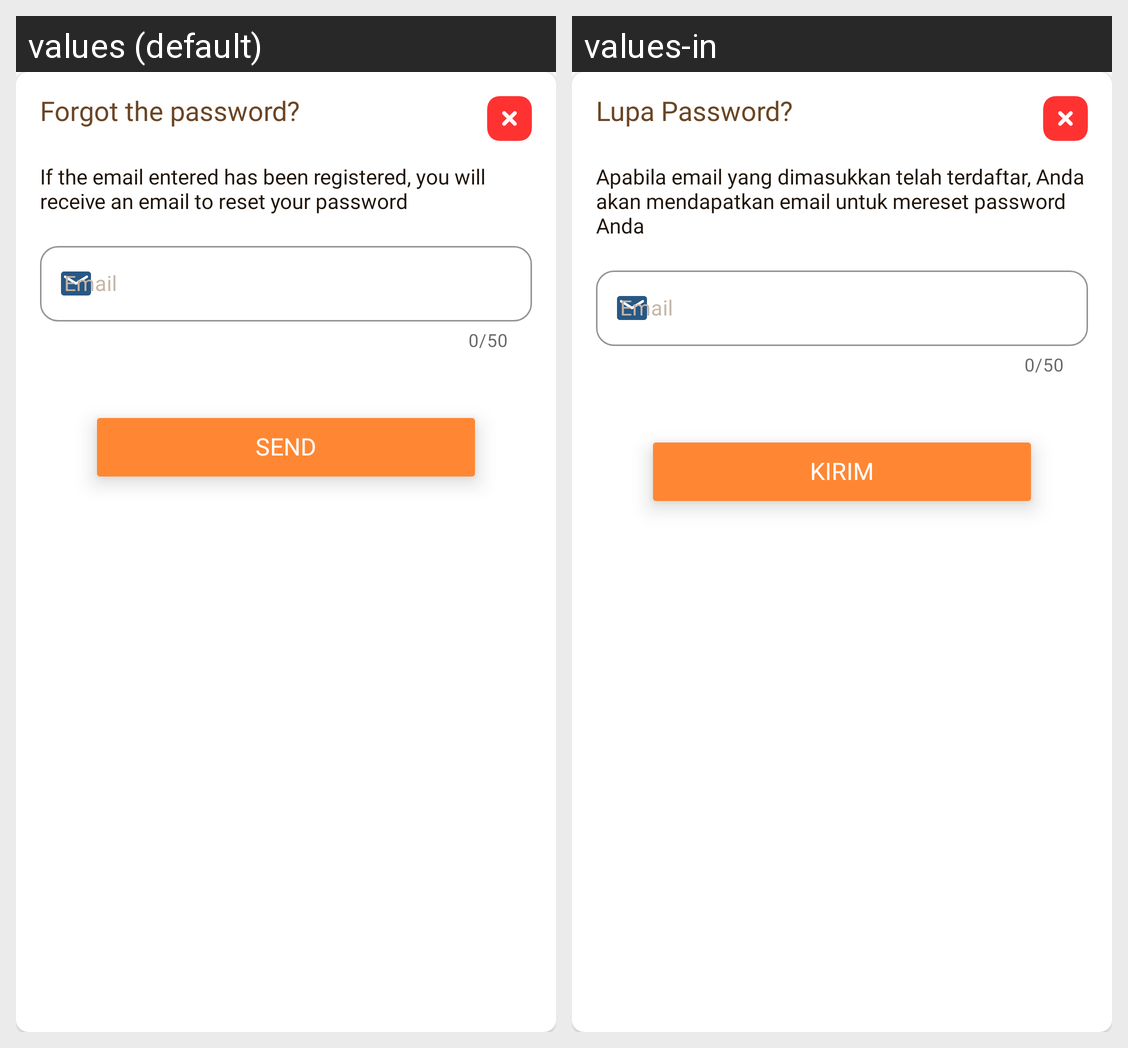

Locale-by-locale string values for the Android screen shown in this grid:
Android screen res/layout/fragment_forget_password.xml rendered under 2 locales, left to right: values (default), values-in. Device: Nexus 5 (rendered at 1080×1920; each locale shown at half size, 540×960, under a caption strip naming it); theme Theme.Semar.
Strings drawn on this screen, with the default value and each locale's value (text and hints the layout hard-codes, and strings that could not be matched under every locale, appear in the picture but are not listed):

auth_forgot_password
  values: Forgot the password?
  values-in: Lupa Password?

auth_forgot_password_instruction
  values: If the email entered has been registered, you will receive an email to reset your password
  values-in: Apabila email yang dimasukkan telah terdaftar, Anda akan mendapatkan email untuk mereset password Anda

auth_forgot_password_submit
  values: Send
  values-in: Kirim
